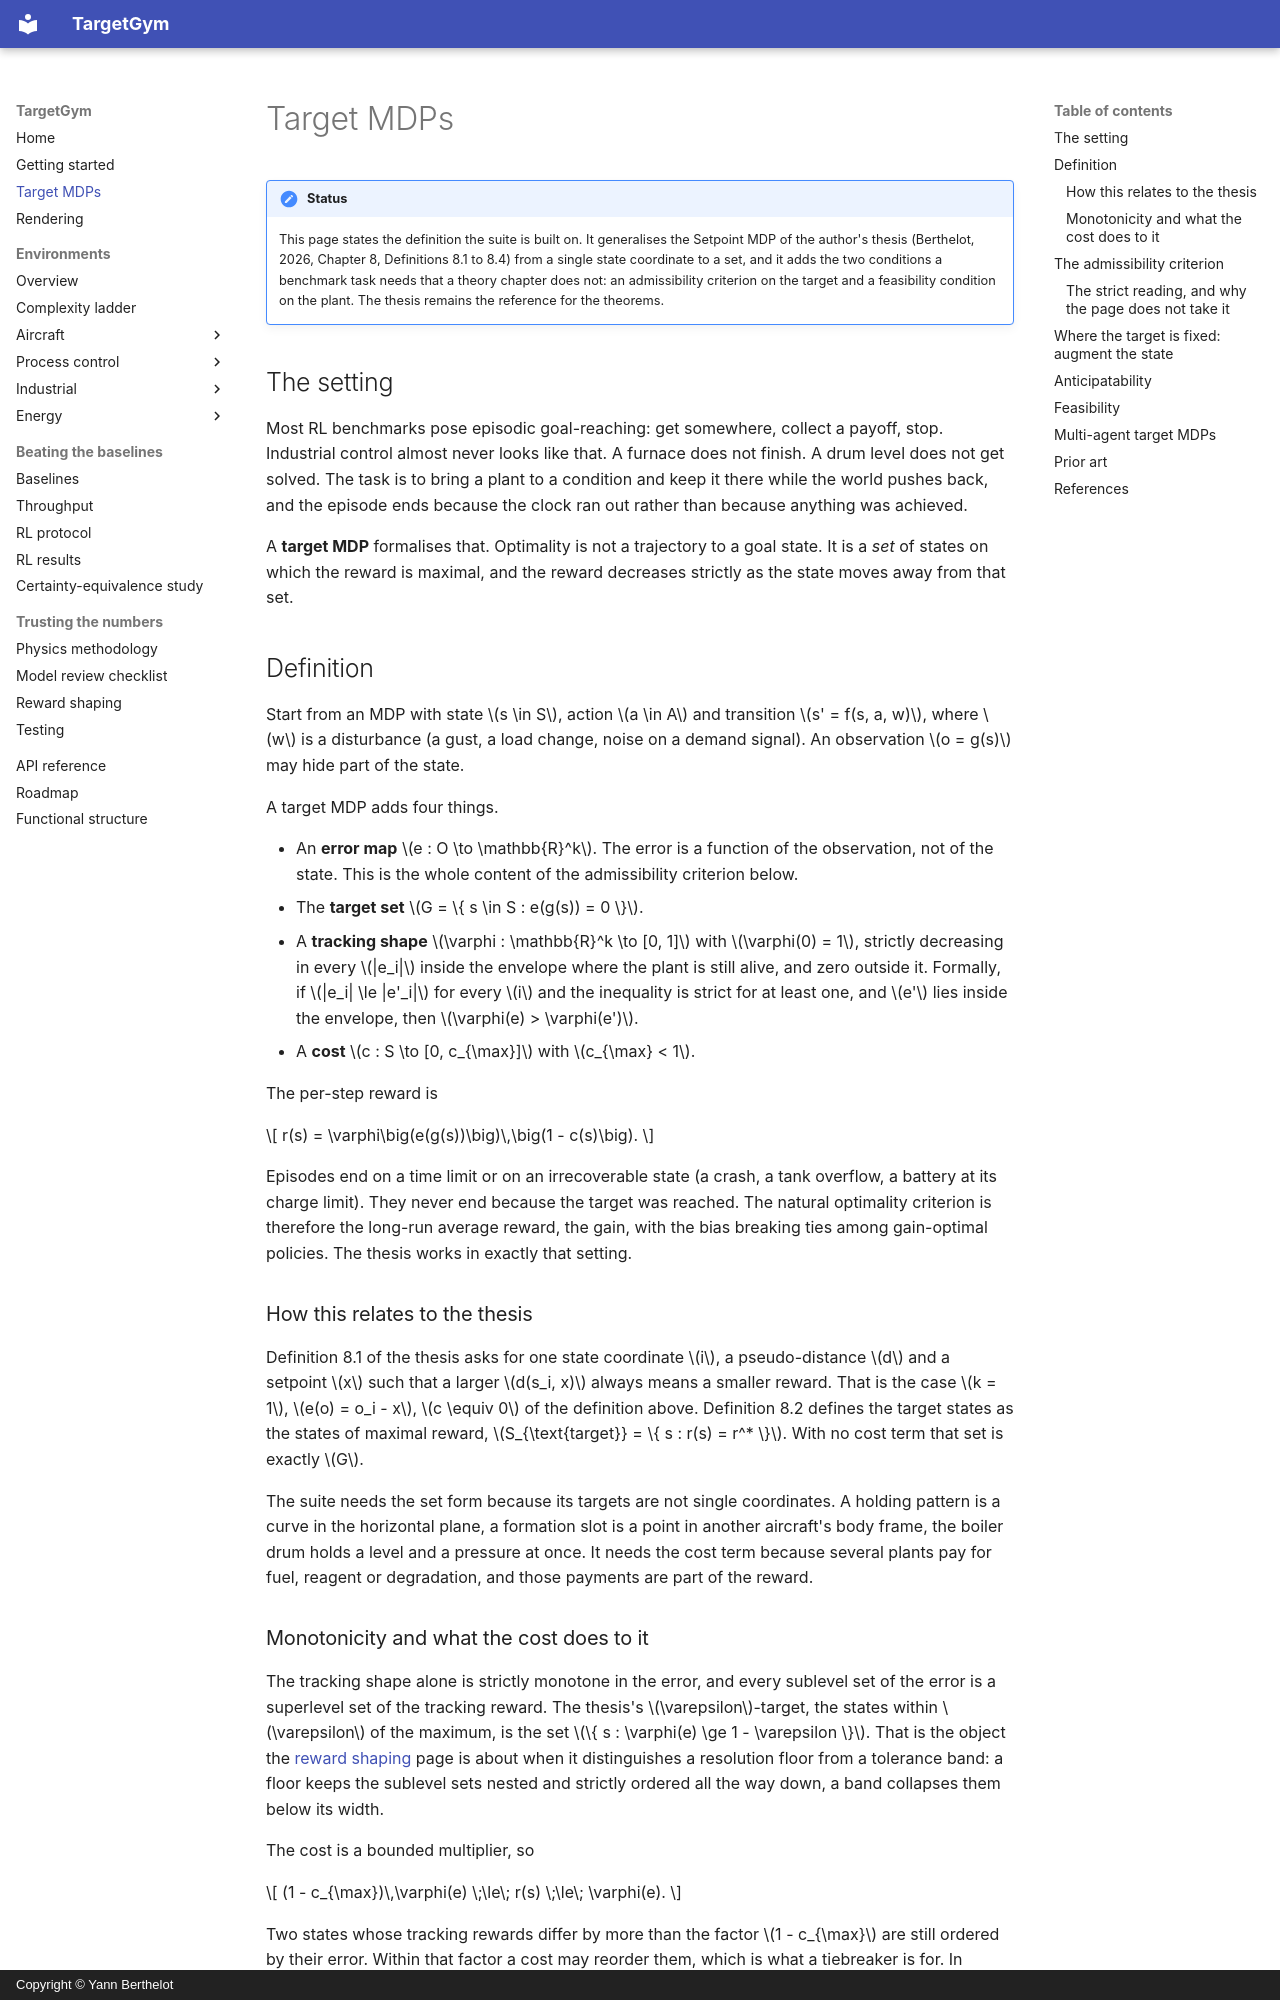

repository: YannBerthelot/PlaneEnv · page: target-mdp/index.html · generator: mkdocs · copyright: Copyright © Yann Berthelot

# Target MDPs

!!! note "Status"

    This page states the definition the suite is built on. It generalises the
    Setpoint MDP of the author's thesis (Berthelot, 2026, Chapter 8,
    Definitions 8.1 to 8.4) from a single state coordinate to a set, and it
    adds the two conditions a benchmark task needs that a theory chapter does
    not: an admissibility criterion on the target and a feasibility condition on
    the plant. The thesis remains the reference for the theorems.

## The setting

Most RL benchmarks pose episodic goal-reaching: get somewhere, collect a payoff,
stop. Industrial control almost never looks like that. A furnace does not
finish. A drum level does not get solved. The task is to bring a plant to a
condition and keep it there while the world pushes back, and the episode ends
because the clock ran out rather than because anything was achieved.

A **target MDP** formalises that. Optimality is not a trajectory to a goal
state. It is a *set* of states on which the reward is maximal, and the reward
decreases strictly as the state moves away from that set.

## Definition

Start from an MDP with state $s \in S$, action $a \in A$ and transition
$s' = f(s, a, w)$, where $w$ is a disturbance (a gust, a load change, noise on a
demand signal). An observation $o = g(s)$ may hide part of the state.

A target MDP adds four things.

- An **error map** $e : O \to \mathbb{R}^k$. The error is a function of the
  observation, not of the state. This is the whole content of the admissibility
  criterion below.
- The **target set** $G = \{ s \in S : e(g(s)) = 0 \}$.
- A **tracking shape** $\varphi : \mathbb{R}^k \to [0, 1]$ with $\varphi(0) = 1$,
  strictly decreasing in every $|e_i|$ inside the envelope where the plant is
  still alive, and zero outside it. Formally, if $|e_i| \le |e'_i|$ for every
  $i$ and the inequality is strict for at least one, and $e'$ lies inside the
  envelope, then $\varphi(e) > \varphi(e')$.
- A **cost** $c : S \to [0, c_{\max}]$ with $c_{\max} < 1$.

The per-step reward is

$$
r(s) = \varphi\big(e(g(s))\big)\,\big(1 - c(s)\big).
$$

Episodes end on a time limit or on an irrecoverable state (a crash, a tank
overflow, a battery at its charge limit). They never end because the target was
reached. The natural optimality criterion is therefore the long-run average
reward, the gain, with the bias breaking ties among gain-optimal policies. The
thesis works in exactly that setting.

### How this relates to the thesis

Definition 8.1 of the thesis asks for one state coordinate $i$, a
pseudo-distance $d$ and a setpoint $x$ such that a larger $d(s_i, x)$ always
means a smaller reward. That is the case $k = 1$, $e(o) = o_i - x$,
$c \equiv 0$ of the definition above. Definition 8.2 defines the target states
as the states of maximal reward, $S_{\text{target}} = \{ s : r(s) = r^* \}$.
With no cost term that set is exactly $G$.

The suite needs the set form because its targets are not single coordinates. A
holding pattern is a curve in the horizontal plane, a formation slot is a point
in another aircraft's body frame, the boiler drum holds a level and a pressure
at once. It needs the cost term because several plants pay for fuel, reagent or
degradation, and those payments are part of the reward.

### Monotonicity and what the cost does to it

The tracking shape alone is strictly monotone in the error, and every sublevel
set of the error is a superlevel set of the tracking reward. The thesis's
$\varepsilon$-target, the states within $\varepsilon$ of the maximum, is the
set $\{ s : \varphi(e) \ge 1 - \varepsilon \}$. That is the object the
[reward shaping](reward-shaping.md) page is about when it distinguishes a
resolution floor from a tolerance band: a floor keeps the sublevel sets nested
and strictly ordered all the way down, a band collapses them below its width.

The cost is a bounded multiplier, so

$$
(1 - c_{\max})\,\varphi(e) \;\le\; r(s) \;\le\; \varphi(e).
$$

Two states whose tracking rewards differ by more than the factor $1 - c_{\max}$
are still ordered by their error. Within that factor a cost may reorder them,
which is what a tiebreaker is for. In particular the states of maximal reward
lie inside the $c_{\max}$-target rather than exactly on $G$, and the maximum
$r^* = 1$ is attained only if some state has zero error and zero cost. The
battery's calendar ageing is never zero, so its ceiling sits below 1 even with
a fixed dispatch. The suite therefore treats the **ceiling**
$\bar r = \sup_\pi \rho^\pi$, the best achievable gain, as a property of each
environment rather than assuming it equals 1.
